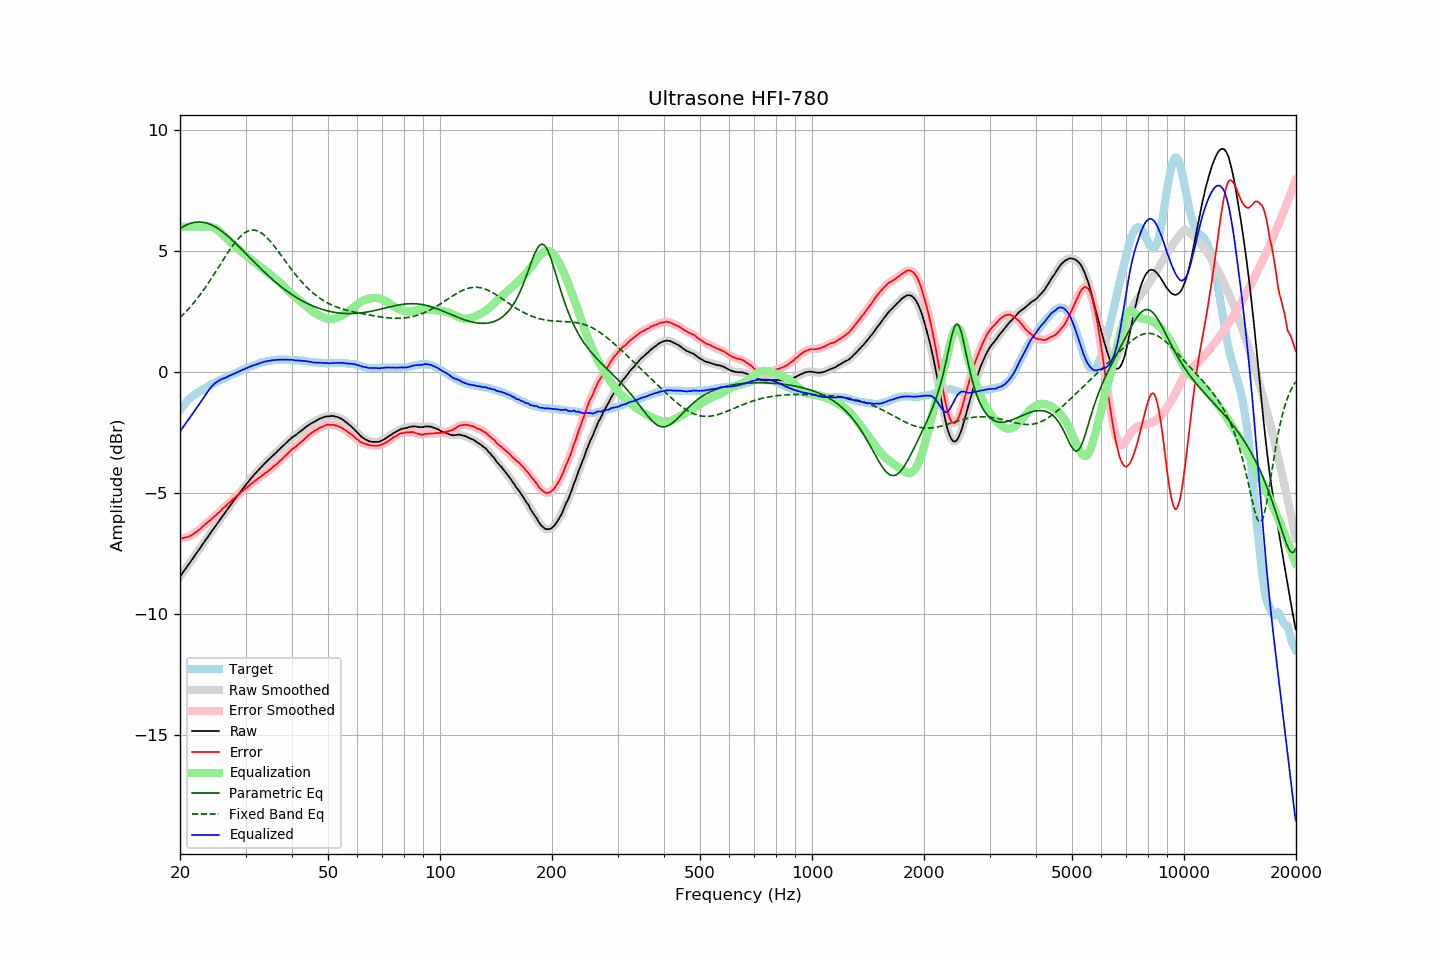

Source data for this figure (header and first rows):
frequency, raw, error, smoothed, error_smoothed, equalization, parametric_eq, fixed_band_eq, equalized_raw, equalized_smoothed, target
20.00, -8.47, -6.89, -8.47, -6.89, 6.00, 5.92, 2.24, -2.47, -2.47, -1.58
20.20, -8.38, -6.89, -8.37, -6.88, 6.00, 5.96, 2.30, -2.38, -2.37, -1.49
20.40, -8.28, -6.87, -8.28, -6.87, 6.00, 6.00, 2.37, -2.28, -2.28, -1.41
20.61, -8.19, -6.85, -8.19, -6.86, 6.00, 6.04, 2.44, -2.19, -2.19, -1.34
20.81, -8.09, -6.84, -8.09, -6.84, 6.00, 6.07, 2.51, -2.09, -2.09, -1.25
21.02, -8.00, -6.83, -8.00, -6.82, 6.00, 6.10, 2.58, -2.00, -2.00, -1.17
21.23, -7.91, -6.80, -7.90, -6.80, 6.00, 6.13, 2.65, -1.91, -1.90, -1.11
21.44, -7.81, -6.76, -7.81, -6.76, 6.00, 6.15, 2.73, -1.81, -1.81, -1.05
21.66, -7.72, -6.72, -7.72, -6.72, 6.00, 6.17, 2.81, -1.72, -1.72, -1.00
21.87, -7.62, -6.67, -7.62, -6.67, 6.00, 6.18, 2.89, -1.62, -1.62, -0.95
22.09, -7.53, -6.63, -7.53, -6.63, 6.00, 6.19, 2.97, -1.53, -1.53, -0.90
22.31, -7.43, -6.58, -7.43, -6.58, 6.00, 6.19, 3.06, -1.43, -1.43, -0.85
22.54, -7.34, -6.53, -7.33, -6.52, 6.00, 6.19, 3.14, -1.34, -1.33, -0.81
22.76, -7.24, -6.47, -7.24, -6.46, 6.00, 6.19, 3.23, -1.24, -1.24, -0.77
22.99, -7.14, -6.40, -7.14, -6.40, 6.00, 6.19, 3.32, -1.14, -1.14, -0.74
23.22, -7.05, -6.35, -7.05, -6.34, 6.00, 6.17, 3.42, -1.04, -1.04, -0.70
23.45, -6.95, -6.29, -6.95, -6.29, 6.01, 6.16, 3.51, -0.94, -0.94, -0.66
23.69, -6.86, -6.24, -6.86, -6.24, 6.01, 6.14, 3.61, -0.85, -0.85, -0.62
23.92, -6.76, -6.17, -6.76, -6.18, 6.01, 6.12, 3.71, -0.75, -0.75, -0.58
24.16, -6.67, -6.13, -6.67, -6.13, 6.00, 6.09, 3.81, -0.67, -0.66, -0.53
24.40, -6.57, -6.06, -6.57, -6.07, 5.99, 6.06, 3.91, -0.58, -0.58, -0.50
24.65, -6.48, -6.00, -6.48, -6.01, 5.96, 6.03, 4.01, -0.52, -0.52, -0.47
24.89, -6.39, -5.94, -6.39, -5.94, 5.93, 5.99, 4.12, -0.46, -0.46, -0.44
25.14, -6.30, -5.89, -6.29, -5.89, 5.88, 5.95, 4.22, -0.41, -0.41, -0.41
25.39, -6.20, -5.82, -6.20, -5.83, 5.83, 5.91, 4.33, -0.36, -0.37, -0.38
25.65, -6.11, -5.77, -6.11, -5.76, 5.77, 5.86, 4.43, -0.34, -0.33, -0.34
25.91, -6.01, -5.69, -6.01, -5.70, 5.71, 5.81, 4.54, -0.30, -0.30, -0.32
26.16, -5.92, -5.63, -5.92, -5.64, 5.64, 5.76, 4.64, -0.27, -0.28, -0.29
26.43, -5.83, -5.58, -5.83, -5.57, 5.58, 5.71, 4.75, -0.25, -0.25, -0.25
26.69, -5.74, -5.52, -5.74, -5.52, 5.52, 5.65, 4.85, -0.22, -0.22, -0.22
26.96, -5.64, -5.45, -5.64, -5.46, 5.45, 5.60, 4.95, -0.19, -0.19, -0.19
27.23, -5.55, -5.40, -5.55, -5.39, 5.39, 5.54, 5.05, -0.16, -0.16, -0.15
27.50, -5.46, -5.34, -5.46, -5.33, 5.33, 5.48, 5.15, -0.13, -0.12, -0.12
27.77, -5.37, -5.27, -5.37, -5.27, 5.27, 5.42, 5.24, -0.09, -0.09, -0.10
28.05, -5.28, -5.22, -5.28, -5.21, 5.21, 5.35, 5.33, -0.06, -0.07, -0.06
28.33, -5.20, -5.15, -5.19, -5.15, 5.16, 5.29, 5.41, -0.04, -0.04, -0.04
28.62, -5.11, -5.10, -5.11, -5.10, 5.10, 5.22, 5.49, -0.01, -0.01, -0.01
28.90, -5.02, -5.04, -5.02, -5.04, 5.04, 5.16, 5.56, 0.02, 0.02, 0.03
29.19, -4.93, -4.97, -4.93, -4.98, 4.98, 5.09, 5.63, 0.05, 0.05, 0.04
29.48, -4.84, -4.93, -4.84, -4.93, 4.92, 5.02, 5.68, 0.09, 0.08, 0.09
29.78, -4.76, -4.87, -4.76, -4.87, 4.87, 4.95, 5.74, 0.11, 0.11, 0.11
30.08, -4.67, -4.81, -4.67, -4.82, 4.81, 4.89, 5.78, 0.14, 0.14, 0.14
30.38, -4.59, -4.76, -4.59, -4.76, 4.76, 4.82, 5.81, 0.17, 0.17, 0.17
30.68, -4.51, -4.71, -4.51, -4.70, 4.70, 4.75, 5.84, 0.19, 0.20, 0.20
30.99, -4.42, -4.64, -4.42, -4.65, 4.65, 4.68, 5.85, 0.23, 0.22, 0.22
31.30, -4.35, -4.60, -4.35, -4.59, 4.60, 4.61, 5.86, 0.25, 0.25, 0.25
31.61, -4.27, -4.54, -4.27, -4.54, 4.54, 4.55, 5.86, 0.27, 0.27, 0.28
31.93, -4.20, -4.49, -4.20, -4.49, 4.49, 4.48, 5.85, 0.29, 0.29, 0.29
32.24, -4.13, -4.44, -4.12, -4.44, 4.44, 4.41, 5.83, 0.31, 0.32, 0.31
32.57, -4.05, -4.39, -4.05, -4.39, 4.39, 4.35, 5.80, 0.34, 0.34, 0.34
32.89, -3.98, -4.35, -3.98, -4.35, 4.34, 4.28, 5.77, 0.37, 0.36, 0.37
33.22, -3.91, -4.30, -3.91, -4.29, 4.29, 4.22, 5.72, 0.39, 0.39, 0.39
33.55, -3.84, -4.24, -3.84, -4.24, 4.24, 4.15, 5.67, 0.41, 0.41, 0.41
33.89, -3.77, -4.18, -3.77, -4.19, 4.19, 4.09, 5.61, 0.43, 0.42, 0.41
34.23, -3.71, -4.15, -3.71, -4.14, 4.14, 4.03, 5.55, 0.43, 0.44, 0.44
34.57, -3.64, -4.09, -3.64, -4.09, 4.09, 3.97, 5.48, 0.45, 0.45, 0.45
34.92, -3.58, -4.04, -3.58, -4.04, 4.04, 3.91, 5.41, 0.46, 0.46, 0.46
35.27, -3.51, -3.99, -3.51, -3.98, 3.99, 3.85, 5.33, 0.48, 0.47, 0.48
35.62, -3.45, -3.92, -3.45, -3.93, 3.93, 3.79, 5.25, 0.48, 0.48, 0.48
35.97, -3.39, -3.87, -3.39, -3.88, 3.87, 3.73, 5.16, 0.49, 0.49, 0.48
... 635 more rows
